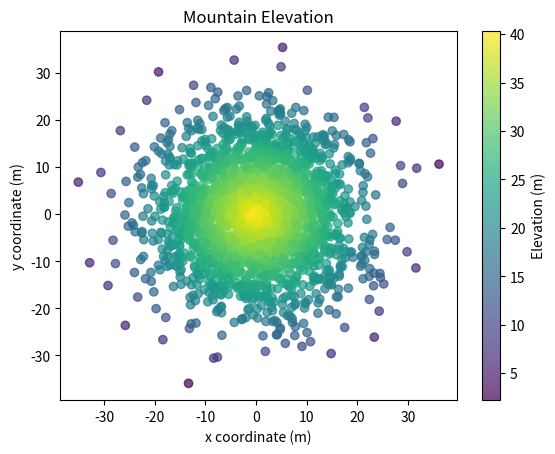

Python code for this plot:
#!/usr/bin/env python3
import numpy as np
import matplotlib.pyplot as plt

np.random.seed(5)

x = np.random.randn(2000) * 10
y = np.random.randn(2000) * 10
z = np.random.rand(2000) + 40 - np.sqrt(np.square(x) + np.square(y))

plt.scatter(x, y, c=z, cmap='viridis', alpha=0.7)
plt.colorbar(label='Elevation (m)')
plt.xlabel('x coordinate (m)')
plt.ylabel('y coordinate (m)')
plt.title('Mountain Elevation')
plt.show()
